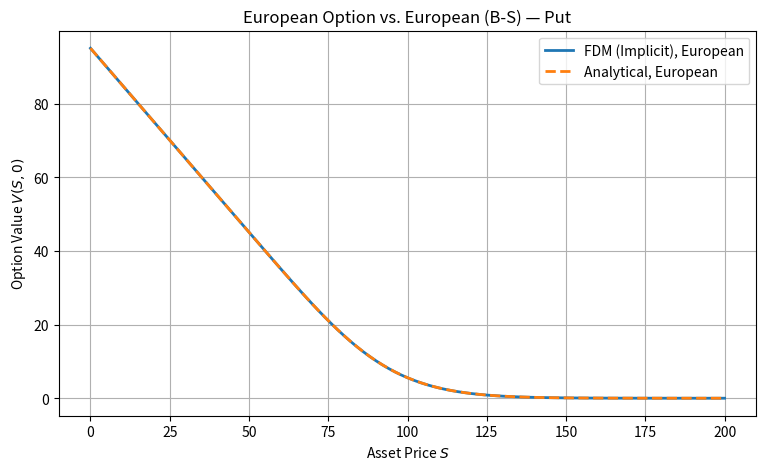

This chart was generated by the following Python code:
import numpy as np
from scipy.stats import norm
from scipy.sparse import lil_matrix, csc_matrix
from scipy.sparse.linalg import spsolve

def analytical_european_options(S0, X, T, r, sigma, call_or_put="call"):

    d1 = (np.log(S0 / X + 1e-10) + (r + 0.5 * sigma**2) * T) / (sigma * np.sqrt(T))
    d2 = d1 - sigma * np.sqrt(T)

    if call_or_put == "call":
        price = S0 * norm.cdf(d1) - X * np.exp(-r * T) * norm.cdf(d2)
    elif call_or_put == "put":
        price = X * np.exp(-r * T) * norm.cdf(-d2) - S0 * norm.cdf(-d1)
    else:
        raise ValueError("Invalid option type. Use 'call' or 'put'.")

    return price

def explicit_european_options(S_max, X, T, r, sigma, M, N, call_or_put="call"):

    dt = T / N
    S = np.linspace(0, S_max, M+1)

    stability_condition = dt - 1 / (sigma ** 2 * M ** 2)

    if stability_condition >= 0:
        print("Stability condition is not satisfied.")

    if call_or_put == "call":
        V = np.maximum(S - X, 0)
    elif call_or_put == "put":
        V = np.maximum(X - S, 0)
    else:
        raise ValueError("Invalid option type. Use 'call' or 'put'.")

    i = np.arange(1, M)
    a = 0.5 * dt * (sigma**2 * i**2 - r * i)
    b = 1 - dt * (sigma**2 * i**2 + r)
    c = 0.5 * dt * (sigma**2 * i**2 + r * i)

    for n in range(1, N+1):
        V_old = V.copy()
        V[1:M] = a * V_old[:M-1] + b* V_old[1:M] + c* V_old[2:]

        if call_or_put == "call":
            V[0] = 0
            V[M] = S_max - X * np.exp(-r * n * dt)
        elif call_or_put == "put":
            V[0] = X * np.exp(-r * n * dt)
            V[M] = 0
        else:
            raise ValueError("Invalid option type. Use 'call' or 'put'.")
        
    return V

def implicit_european_options(S_max, X, T, r, sigma, M, N, call_or_put="call"):

    dt = T / N
    S = np.linspace(0, S_max, M+1, endpoint=True)

    if call_or_put == "call":
        V = np.maximum(S - X, 0)
    elif call_or_put == "put":
        V = np.maximum(X - S, 0)
    else:
        raise ValueError("Invalid option type. Use 'call' or 'put'.")

    i = np.arange(1, M)
    alpha = -0.5 * dt * (sigma**2 * i**2 - r * i)
    beta = 1 + dt * (sigma**2 * i**2 + r)
    gamma = -0.5 * dt * (sigma**2 * i**2 + r * i)

    A = lil_matrix((M-1, M-1))

    for i in range(M-1):
        A[i, i] = beta[i]

    for i in range(M-2):
        A[i, i+1] = gamma[i]
        A[i+1, i] = alpha[i + 1]

    for n in range(1, N+1):

        rhs = V[1:M]
        if call_or_put == "call":
            rhs[0] -= alpha[0] * 0
            rhs[-1] -= gamma[-1] * (S_max - X * np.exp(-r * (n * dt)))
        elif call_or_put == "put":
            rhs[0] -= alpha[0] * X * np.exp(-r * (n * dt))
            rhs[-1] -= gamma[-1] * 0
        else:
            raise ValueError("Invalid option type. Use 'call' or 'put'.")
        
        V[1:M] = spsolve(csc_matrix(A), rhs)

        # Boundary values
        if call_or_put == "call":
            V[0] = 0
            V[M] = S_max - X * np.exp(-r * (n * dt))
        elif call_or_put == "put":
            V[0] = X * np.exp(-r * (n * dt))
            V[M] = 0
        else:
            raise ValueError("Invalid option type. Use 'call' or 'put'.")
        
    return V

def crank_nicolson_european_options(S_max, X, T, r, sigma, M, N, call_or_put="call"):

    dt = T / N
    S = np.linspace(0, S_max, M + 1)

    if call_or_put == "call":
        V = np.maximum(S - X, 0)
    elif call_or_put == "put":
        V = np.maximum(X - S, 0)
    else:
        raise ValueError("Invalid option type. Use 'call' or 'put'.")

    i = np.arange(1, M)

    alpha = 0.25 * dt * (sigma**2 * i**2 - r * i)
    beta = -0.5 * dt * (sigma**2 * i**2 + r)
    gamma = 0.25 * dt * (sigma**2 * i**2 + r * i)

    A = lil_matrix((M-1, M-1))
    B = lil_matrix((M-1, M-1))

    for i in range(M-1):
        A[i, i] = 1 - beta[i]
        B[i, i] = 1 + beta[i]

    for i in range(M-2):
        A[i, i+1] = -gamma[i]
        A[i+1, i] = -alpha[i + 1]

        B[i, i+1] = gamma[i]
        B[i+1, i] = alpha[i + 1]

    A = csc_matrix(A)
    B = csc_matrix(B)

    for n in range(1, N+1):
        rhs = B @ V[1:M]

        if call_or_put == "call":
            rhs[0] += alpha[1] * 0 + alpha[1] * 0
            rhs[-1] += gamma[-1] * (S_max - X * np.exp(-r * (n-1) * dt)) + gamma[-1] * (S_max - X * np.exp(-r * n * dt))
        elif call_or_put == "put":
            rhs[0] += alpha[0] * (X * np.exp(-r * (n-1) * dt)) + alpha[0] * (X * np.exp(-r * n * dt))
            rhs[-1] += gamma[-1] * 0 + gamma[-1] * 0

        V[1:M] = spsolve(A, rhs)

        if call_or_put == "call":
            V[0] = 0
            V[M] = S_max - X * np.exp(-r * n * dt)
        elif call_or_put == "put":
            V[0] = X * np.exp(-r * n * dt)
            V[M] = 0

    return V

def explicit_american_options(S_max, X, T, r, sigma, M, N, call_or_put="call"):

    dt = T / N
    S = np.linspace(0, S_max, M+1)

    stability_condition = dt - 1 / (sigma ** 2 * M ** 2)

    if stability_condition >= 0:
        print("Stability condition is not satisfied.")

    if call_or_put == "call":
        V = np.maximum(S - X, 0)
    elif call_or_put == "put":
        V = np.maximum(X - S, 0)
    else:
        raise ValueError("Invalid option type. Use 'call' or 'put'.")

    i = np.arange(1, M)
    a = 0.5 * dt * (sigma**2 * i**2 - r * i)
    b = 1 - dt * (sigma**2 * i**2 + r)
    c = 0.5 * dt * (sigma**2 * i**2 + r * i)

    for n in range(1, N+1):
        V_old = V.copy()
        V[1:M] = a * V_old[:M-1] + b * V_old[1:M] + c * V_old[2:]

        if call_or_put == "call":
            V[0] = 0
            V[M] = S_max - X * np.exp(-r * n * dt)
        elif call_or_put == "put":
            V[0] = X * np.exp(-r * n * dt)
            V[M] = 0
        else:
            raise ValueError("Invalid option type. Use 'call' or 'put'.")
        
        # American option constraint (early exercise)
        if call_or_put == "call":
            V = np.maximum(V, S - X)
        elif call_or_put == "put":
            V = np.maximum(V, X - S)

    return V

def implicit_psor_american_options(S_max, X, T, r, sigma, M, N, call_or_put="call", omega=1.2, tol=1e-08, max_iter=10000):

    dt = T / N
    S = np.linspace(0, S_max, M+1)

    if call_or_put == "call":
        V = np.maximum(S - X, 0)
    elif call_or_put == "put":
        V = np.maximum(X - S, 0)
    else:
        raise ValueError("Invalid option type. Use 'call' or 'put'.")

    i = np.arange(1, M)
    alpha = -0.5 * dt * (sigma**2 * i**2 - r * i)
    beta = 1 + dt * (sigma**2 * i**2 + r)
    gamma = -0.5 * dt * (sigma**2 * i**2 + r * i)

    for n in range(1, N+1):
        payoff = X - S[1:M] if call_or_put == "put" else S[1:M] - X
        b = V[1:M].copy()

        if call_or_put == "call":
            b[-1] -= gamma[-1] * (S_max - X * np.exp(-r * n * dt))
        elif call_or_put == "put":
            b[0] -= alpha[0] * (X * np.exp(-r * n * dt))
        else:
            raise ValueError("Invalid option type. Use 'call' or 'put'.")

        V_old = V[1:M].copy()
        for it in range(max_iter):
            V_new = V_old.copy()
            for j in range(M-1):
                lhs = b[j]
                if j > 0:
                    lhs -= alpha[j] * V_new[j-1]
                if j < M-2:
                    lhs -= gamma[j] * V_old[j+1]
                V_new[j] = max(payoff[j], (1 - omega) * V_old[j] + omega / beta[j] * lhs)
            if np.linalg.norm(V_new - V_old, ord=np.inf) < tol:
                break
            V_old = V_new.copy()

        V[1:M] = V_new

        if call_or_put == "call":
            V[0] = 0
            V[M] = np.maximum(S_max - X * np.exp(-r * (n * dt)), S[M] - X)
        elif call_or_put == "put":
            V[0] = np.maximum(X * np.exp(-r * (n * dt)), X - S[0])
            V[M] = 0
        else:
            raise ValueError("Invalid option type. Use 'call' or 'put'.")
        
    return V

def solve_fd(method, S_max, X, T, r, sigma, M, N, call_or_put="call"):
    S = np.linspace(0, S_max, M+1)

    V_exact = analytical_european_options(S, X, T, r, sigma, call_or_put=call_or_put)

    if method == "explicit_european":
        V = explicit_european_options(S_max, X, T, r, sigma, M, N, call_or_put=call_or_put)
        return V, abs(V - V_exact)
    elif method == "implicit_european":
        V = implicit_european_options(S_max, X, T, r, sigma, M, N, call_or_put=call_or_put)
        return V, abs(V - V_exact)
    elif method == "crank_european":
        V = crank_nicolson_european_options(S_max, X, T, r, sigma, M, N, call_or_put=call_or_put)
        return V, abs(V - V_exact)
    elif method == "explicit_american":
        return explicit_american_options(S_max, X, T, r, sigma, M, N, call_or_put=call_or_put)
    elif method == "implicit_psor_american":
        return implicit_psor_american_options(S_max, X, T, r, sigma, M, N, call_or_put=call_or_put)
    else:
        raise ValueError(f"Unknown method: {method}")


if __name__ == '__main__':

    import matplotlib.pyplot as plt

    # Parameters
    S_max = 200
    X = 100
    T = 1.0
    r = 0.05
    sigma = 0.2
    call_or_put = "put"

    M = 100
    N = 1000

    S = np.linspace(0, S_max, M+1)

    V, _ = solve_fd("implicit_european", S_max, X, T, r, sigma, M, N, call_or_put=call_or_put)
    V_exact = analytical_european_options(S, X, T, r, sigma, call_or_put=call_or_put)

    plt.figure(figsize=(9, 5))
    plt.plot(S, V, label='FDM (Implicit), European', linewidth=2)
    plt.plot(S, V_exact, '--', label='Analytical, European', linewidth=2)
    plt.xlabel('Asset Price $S$')
    plt.ylabel('Option Value $V(S, 0)$')
    plt.title(f'European Option vs. European (B-S) — {call_or_put.capitalize()}')
    plt.legend()
    plt.grid(True)
    plt.show()